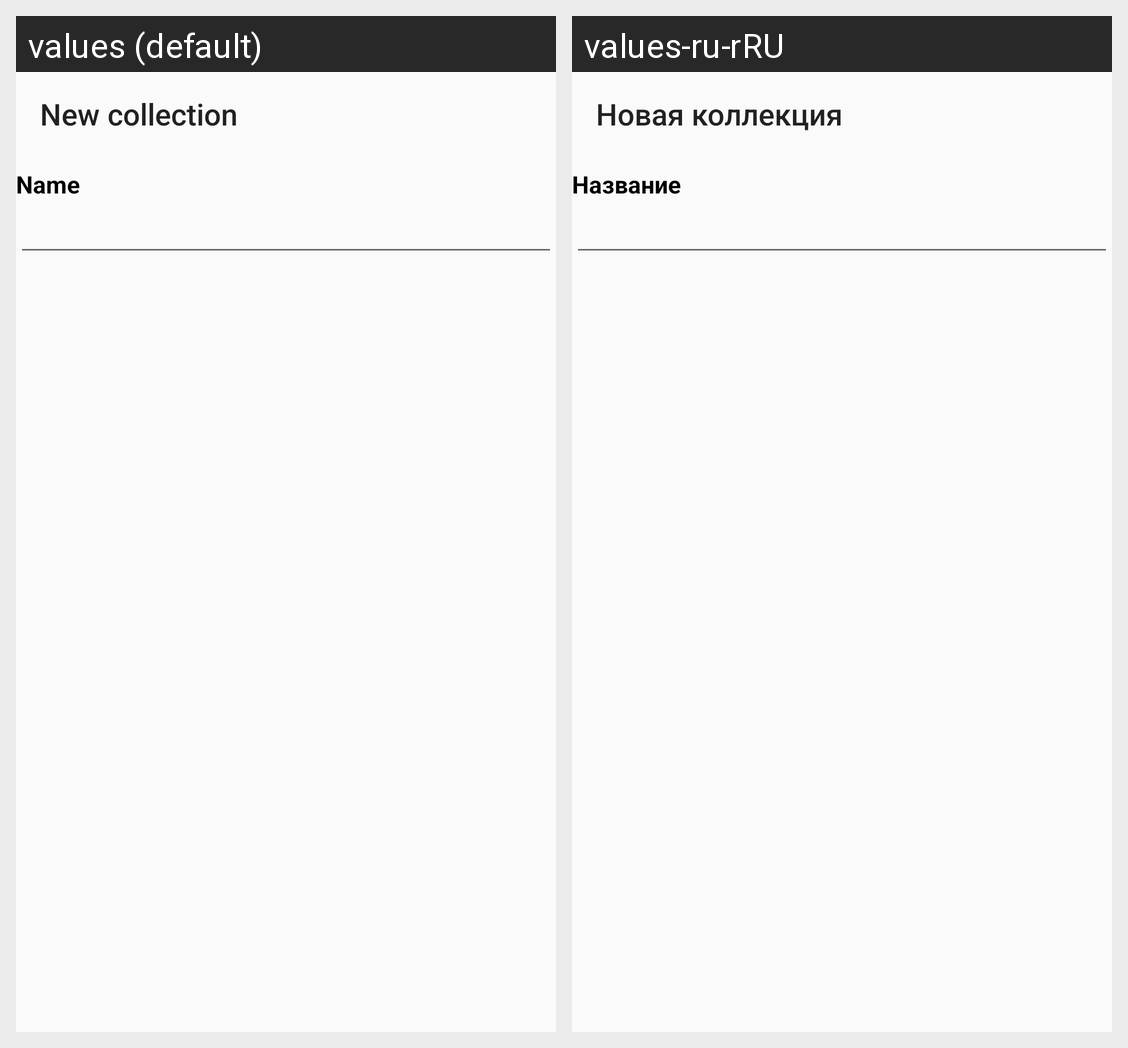

Translations of the strings shown on this Android screen, per locale in the grid:
Android screen res/layout/new_collection_fragment.xml rendered under 2 locales, left to right: values (default), values-ru-rRU. Device: Nexus 5 (rendered at 1080×1920; each locale shown at half size, 540×960, under a caption strip naming it); theme AppTheme.
Strings drawn on this screen, with the default value and each locale's value (text and hints the layout hard-codes, and strings that could not be matched under every locale, appear in the picture but are not listed):

title_new_collection
  values: New collection
  values-ru-rRU: Новая коллекция

name
  values: Name
  values-ru-rRU: Название
